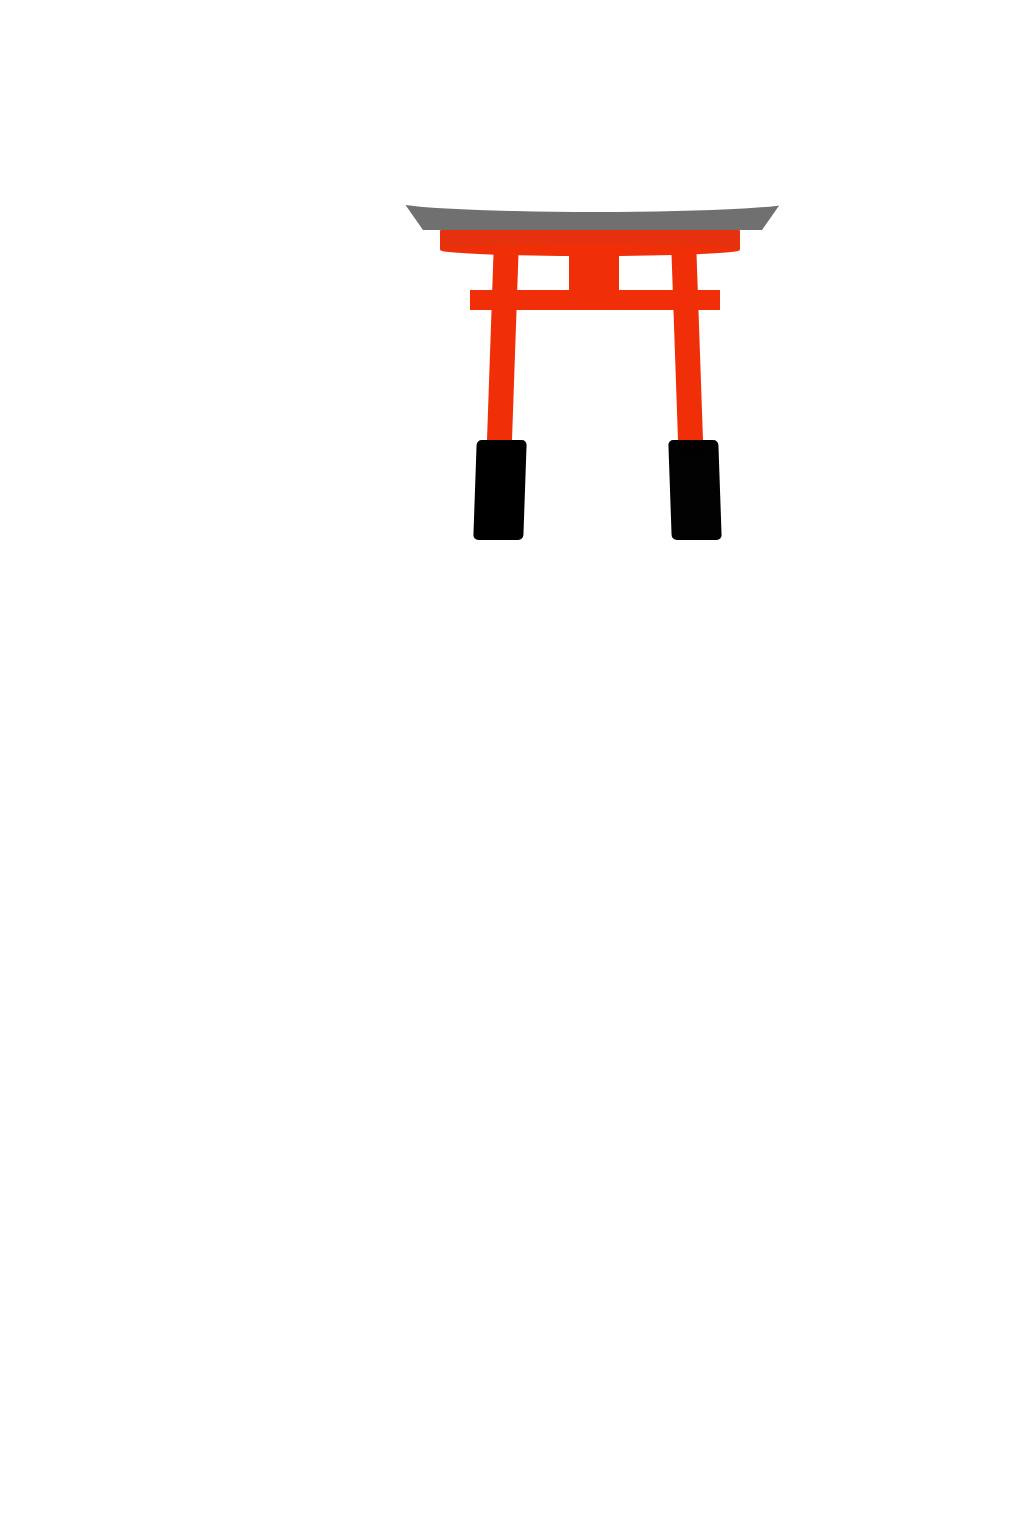

Write the HTML and CSS that draws this image.

<!-- file: CSS SHAPES.html -->
<!DOCTYPE html>
<html lang="en">
<head>
    <meta charset="UTF-8">
    <meta name="viewport" content="width=device-width, initial-scale=1.0">
    <title>SHAPES</title>
    <link rel="stylesheet" href="CSS SHAPES.css">
</head>
<body style="padding-bottom: 1000000px;
background-color: white;">
 
<div class="box"></div>
<div class="box1"></div>
<div class="box2"></div>
<div class="box3"></div>
<div class="box4"></div>
<div class="box5"></div>
<div class="box6"></div>
<div class="box7"></div>
<div class="box8"></div>
<div class="box9"></div>
</body>
</html>


/* file: CSS SHAPES.css */
.box {
    width: 400px;
    height: 30px;
    background-color: rgba(0, 0, 0, 0.562);
    position: absolute;
    top: 200px;
    left: 400px;
    border-radius: 5px;

}
.box::before {
    content: '';
    position: absolute;
    top: -10px;
    left: -20px;
    background-color: white;
    width: 50px;
    height: 100px;
    border-radius: 5px;
    transform: skew(35deg);
}
.box::after {
    content: '';
    position: absolute;
    top: -10px;
    left: 355px;
    background-color: white;
    width: 50px;
    height: 100px;
    border-radius: 5px;
    transform: skew(-35deg);
}
.box1 {
width:2100px;
height:120px;
background-color: white;
border-radius: 50%;
position: absolute;
top: 140px;
left: -455px;
transform: scale(0.2);
}
.box2 {
    background-color: rgb(229, 49, 13);
    width: 300px;
    height: 20px;
    position: absolute;
    top: 230px;
    left: 440px;
    border-radius: 1px;
}
.box2::after {
    content: '';
   position: absolute;
   top: -40px;
   left: -1350px;
   background-color: rgb(240, 47, 8);
   width:3000px;
height:120px;
border-radius: 50%;
transform: scale(0.1);
}
.box3 {
  background-color: rgb(240, 47, 8);
  width: 250px;
  height: 20px;
  position: absolute;
  top: 290px;
  left: 470px;
}
.box4 {
    background-color:rgb(240, 47, 8);
    width: 25px;
    height: 200px;
    position: absolute;
    top: 254px;
    left: 490px;
    transform: skew(-2deg);
    
}
.box5 {
    background-color: rgb(240, 47, 8);
    width: 25px;
    height: 200px;
    position: absolute;
    top: 254px;
    left: 675px;
    transform: skew(2deg);
    
}
.box6 {
    background-color: rgb(240, 47, 8);
    width: 50px;
    height: 50px;
    position: absolute;
    top: 254px;
    left: 569px; 
}
.box7 {
    background-color: rgba(0, 0, 0, 0.993);
    width: 50px;
    height: 100px;
    position: absolute;
    top: 440px;
    left: 670px;
    transform: skew(2deg);
    border-radius: 5px;
}
.box8 {
    background-color: rgb(0, 0, 0);
    width: 50px;
    height: 100px;
    position: absolute;
    top: 440px;
    left: 475px;
    transform: skew(-2deg);
    border-radius: 5px;
}











 








 
    
